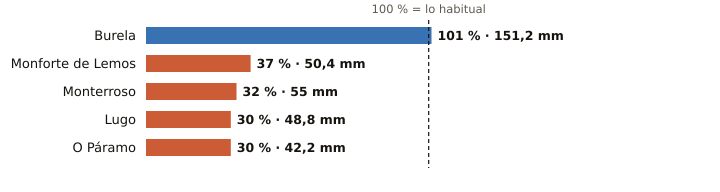

Data behind this chart, as committed beside it:
estacion, provincia, indicativo, mm_otono, referencia_mm, pct, periodo_referencia, hasta, hora
Burela, Lugo, 1347T, 151.2, 150.4, 101, 1991-2020, 2026-10-27, 
Monforte de Lemos, Lugo, 1679A, 50.4, 137.8, 37, 1991-2020, 2026-10-27, 
Monterroso, Lugo, 1446X, 55.0, 172.6, 32, 2006-2025, 2026-10-27, 
Lugo, Lugo, 1518A, 48.8, 160.5, 30, 1991-2020, 2026-10-27, 
O Páramo, Lugo, 1521I, 42.2, 140.4, 30, 1991-2020, 2026-10-27, 
